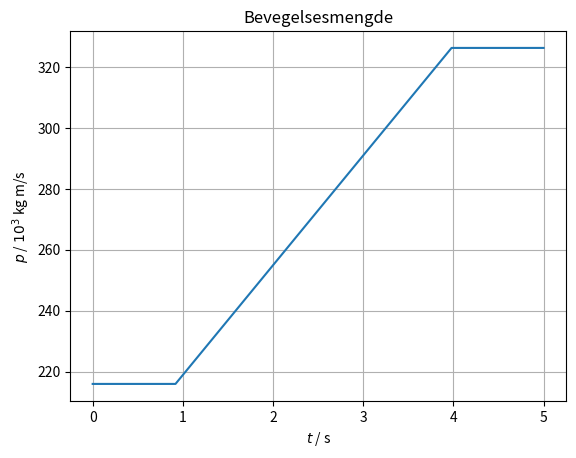
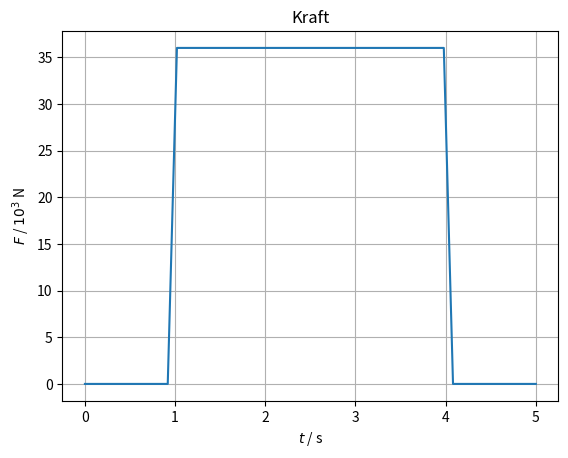

Here is the Python script that generated these plots, in order:
import numpy as np
import matplotlib.pyplot as plt

m = 1500  # kg
v = 40 * 3.6  # m/s
n = 50
t = np.linspace(0, 5, n)
p = np.zeros(n) + m * v
f = np.zeros(n)

for i in range(1, n):
    if t[i] > 1 and t[i] <= 4:
        F = 36_000  # N
        p[i] = p[i - 1] + F * (t[i] - t[i - 1])
        f[i] = F
    else:
        p[i] = p[i - 1]
        f[i] = 0

plt.figure()
plt.plot(t, p / 1000)
plt.title("Bevegelsesmengde")
plt.xlabel("$t$ / s")
plt.ylabel("$p$ / $10^3$ kg m/s")
plt.grid()

plt.figure()
plt.plot(t, f / 1000)
plt.title("Kraft")
plt.xlabel("$t$ / s")
plt.ylabel("$F$ / $10^3$ N")
plt.grid()
plt.show()
